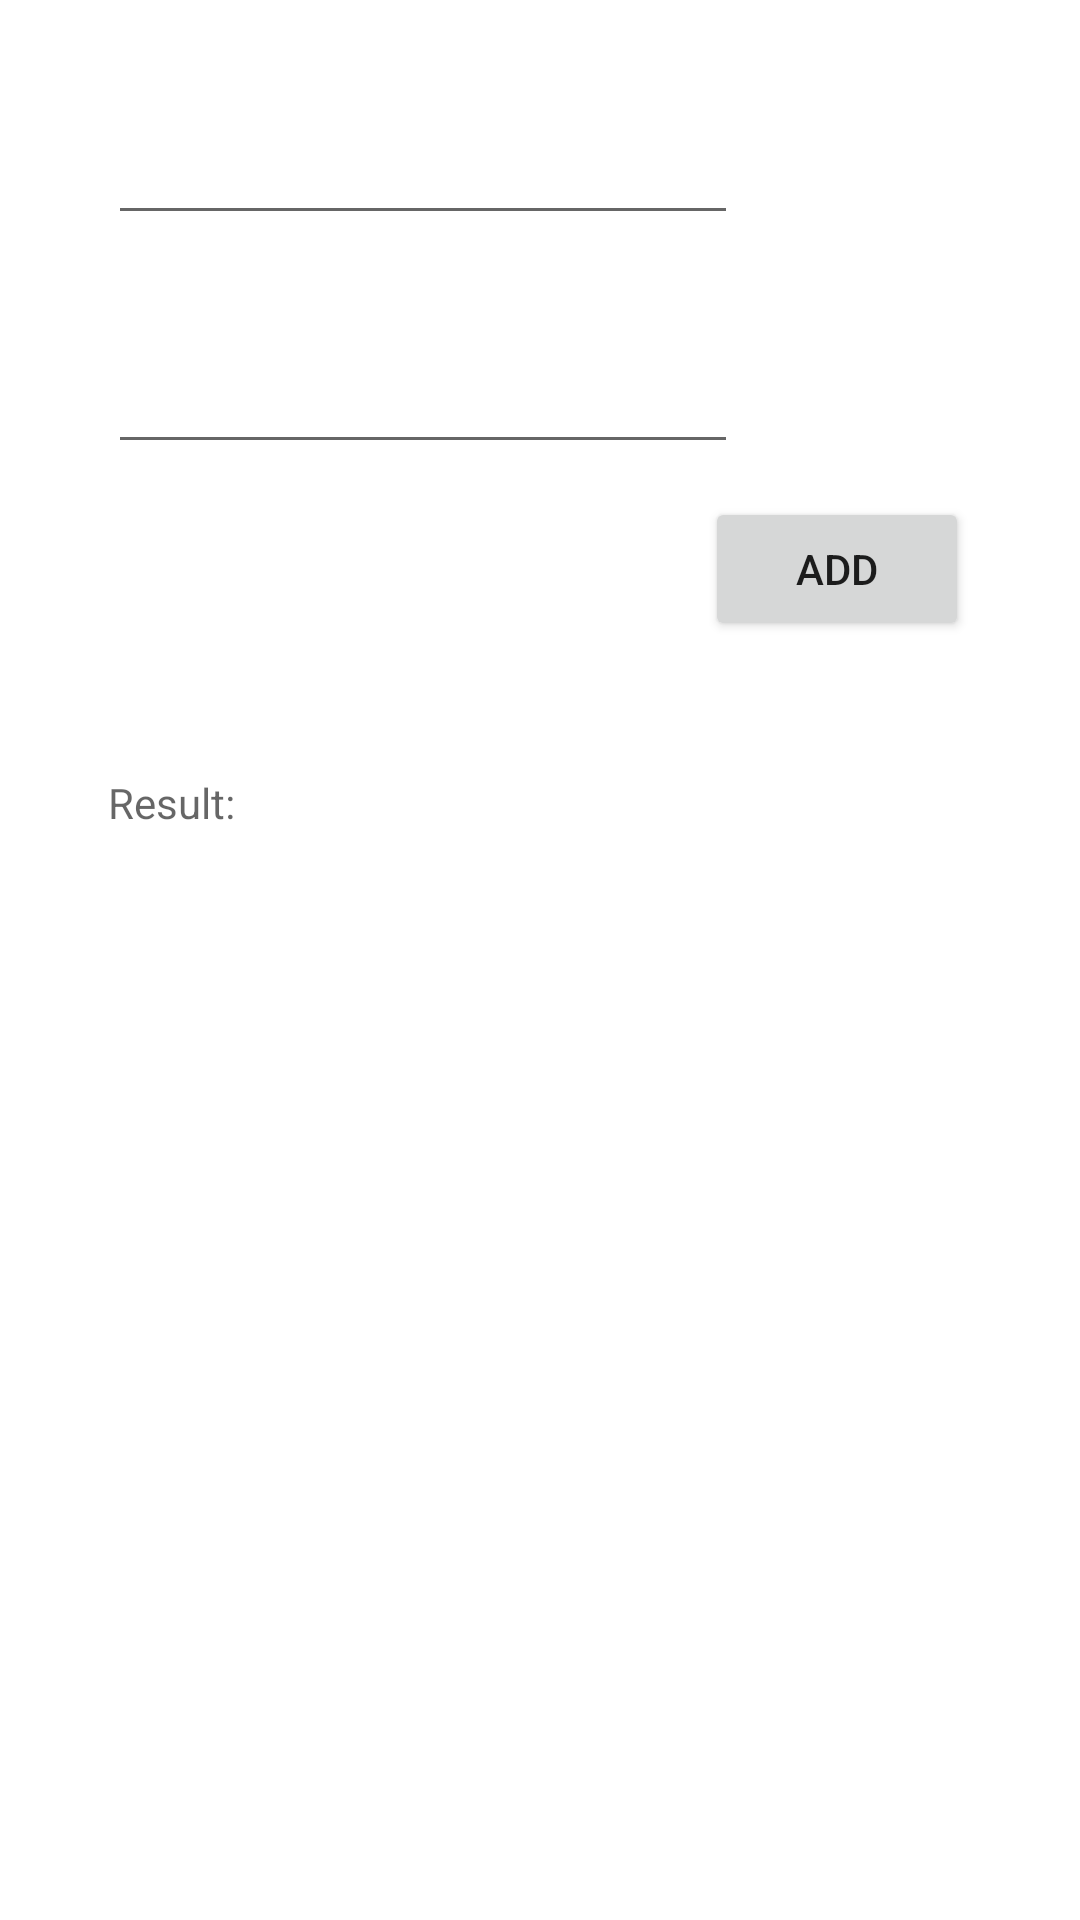

The Android layout XML behind this screen, and the referenced resources:
<!-- AndroidManifest.xml: application theme Theme.AdditionWithSplashScreen -->
<!-- res/layout/activity_main2.xml -->
<?xml version="1.0" encoding="utf-8"?>
<androidx.constraintlayout.widget.ConstraintLayout xmlns:android="http://schemas.android.com/apk/res/android"
    xmlns:app="http://schemas.android.com/apk/res-auto"
    xmlns:tools="http://schemas.android.com/tools"
    android:layout_width="match_parent"
    android:layout_height="match_parent"
    tools:context=".MainActivity2">

    <EditText
        android:id="@+id/editTextNumber"
        android:layout_width="wrap_content"
        android:layout_height="wrap_content"
        android:layout_marginStart="36dp"
        android:layout_marginTop="37dp"
        android:ems="10"
        android:inputType="number"
        app:layout_constraintStart_toStartOf="parent"
        app:layout_constraintTop_toTopOf="parent" />

    <EditText
        android:id="@+id/editTextNumber2"
        android:layout_width="wrap_content"
        android:layout_height="wrap_content"
        android:layout_marginStart="36dp"
        android:layout_marginTop="35dp"
        android:ems="10"
        android:inputType="number"
        app:layout_constraintStart_toStartOf="parent"
        app:layout_constraintTop_toBottomOf="@+id/editTextNumber" />

    <Button
        android:id="@+id/button"
        android:layout_width="wrap_content"
        android:layout_height="wrap_content"
        android:layout_marginTop="11dp"
        android:layout_marginEnd="37dp"
        android:onClick="onClick"
        android:text="Add"
        app:layout_constraintEnd_toEndOf="parent"
        app:layout_constraintTop_toBottomOf="@+id/editTextNumber2" />

    <TextView
        android:id="@+id/textView"
        android:layout_width="200dp"
        android:layout_height="60dp"
        android:layout_marginStart="36dp"
        android:layout_marginTop="258dp"
        android:hint="Result: "
        android:text=""
        app:layout_constraintStart_toStartOf="parent"
        app:layout_constraintTop_toTopOf="parent" />
</androidx.constraintlayout.widget.ConstraintLayout>
<!-- resources referenced by this layout -->
<resources>
  <style name="Theme.AdditionWithSplashScreen" parent="Theme.MaterialComponents.DayNight.DarkActionBar">
          
          <item name="colorPrimary">@color/purple_500</item>
          <item name="colorPrimaryVariant">@color/purple_700</item>
          <item name="colorOnPrimary">@color/white</item>
          
          <item name="colorSecondary">@color/teal_200</item>
          <item name="colorSecondaryVariant">@color/teal_700</item>
          <item name="colorOnSecondary">@color/black</item>
          
          <item name="android:statusBarColor" tools:targetApi="l">?attr/colorPrimaryVariant</item>
          
      </style>
  <!-- not gathered from this repository: default colours our renderer supplied (Android Studio template values) -->
  <color name="purple_500">#FF6200EE</color>
  <color name="purple_700">#FF3700B3</color>
  <color name="teal_200">#FF03DAC5</color>
  <color name="teal_700">#FF018786</color>
  <color name="black">#FF000000</color>
  <color name="white">#FFFFFFFF</color>
</resources>
